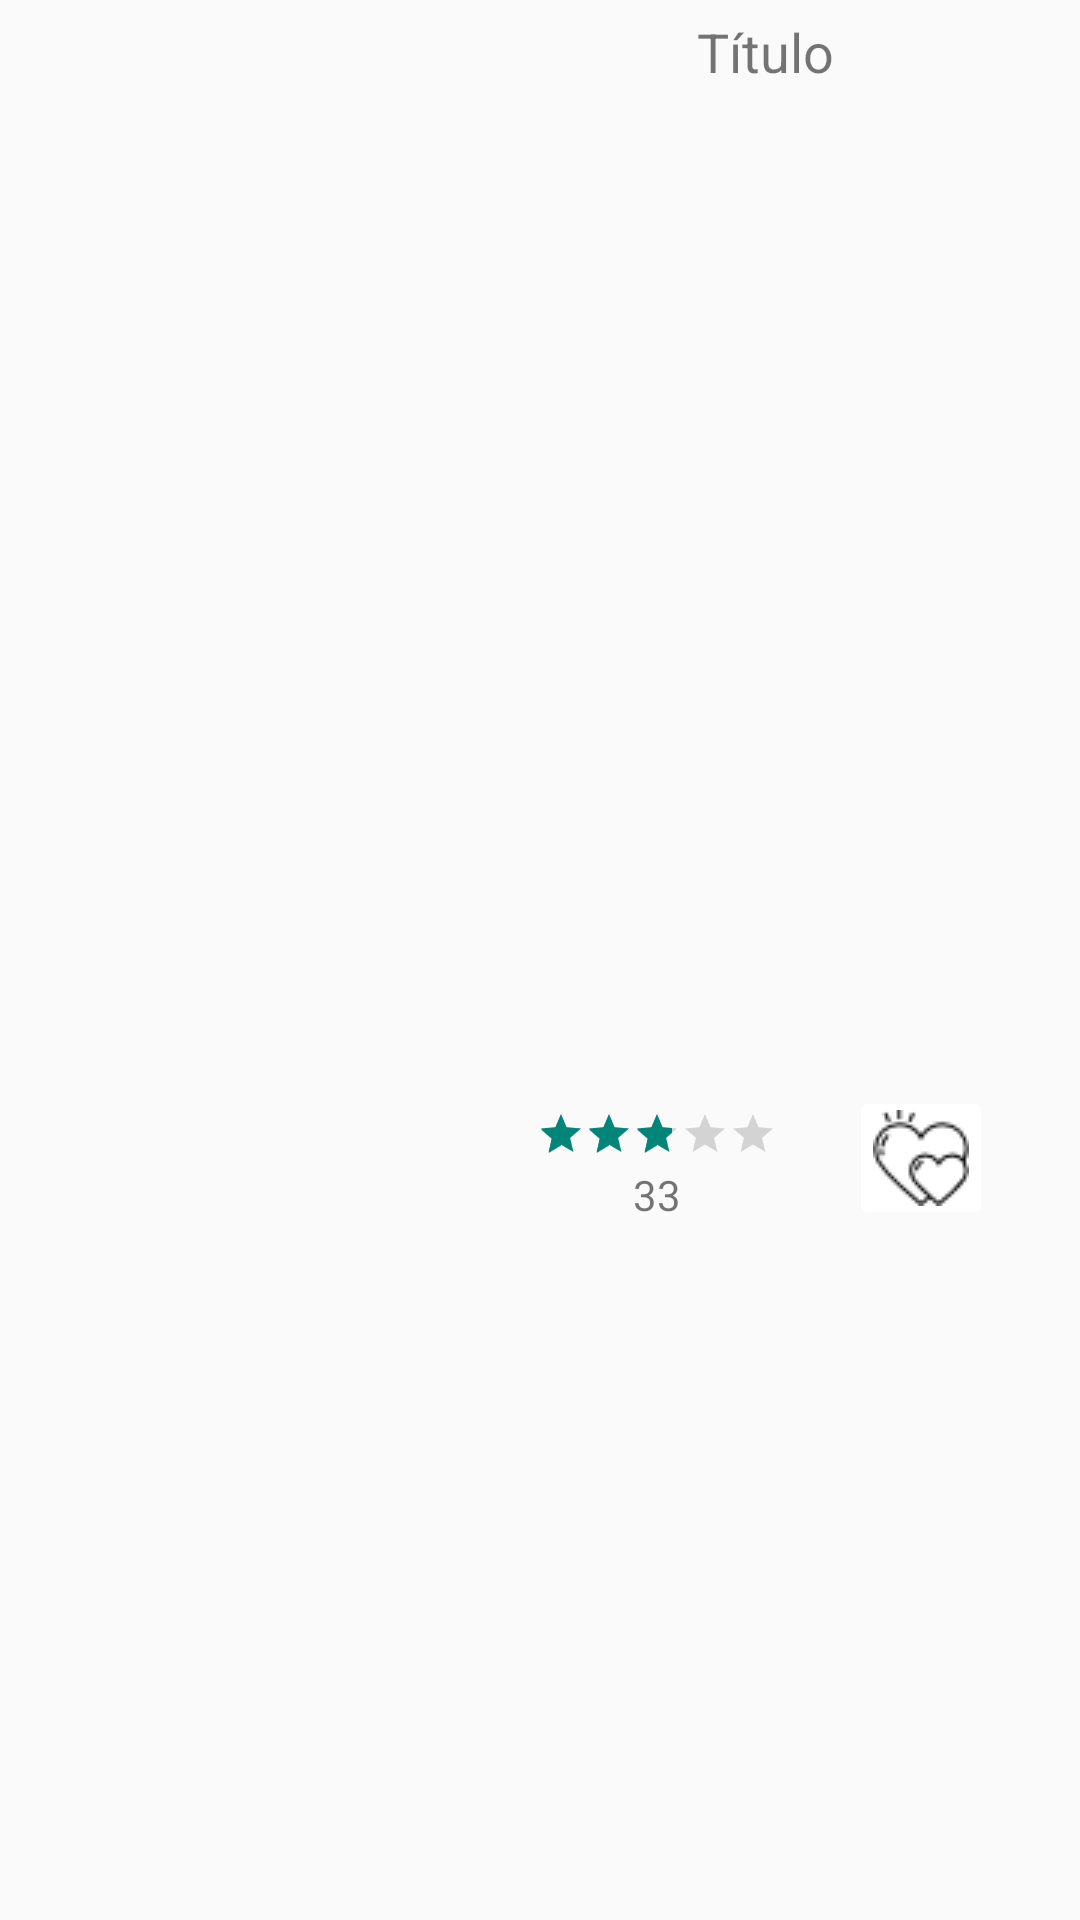

Here is an Android app screen rendered from its layout file. Give the layout XML and the strings, colors and styles it references.
<!-- AndroidManifest.xml: application theme Theme.Design.Light.NoActionBar -->
<!-- res/layout/fragment_item.xml -->
<?xml version="1.0" encoding="utf-8"?>
<androidx.constraintlayout.widget.ConstraintLayout xmlns:android="http://schemas.android.com/apk/res/android"
    xmlns:app="http://schemas.android.com/apk/res-auto"
    xmlns:tools="http://schemas.android.com/tools"
    android:layout_width="match_parent"
    android:layout_height="200dp"
    android:orientation="vertical"
    android:padding="5dp">

    <ImageView
        android:id="@+id/img_portada_fr_item_toprated"
        android:layout_width="150dp"
        android:layout_height="180dp"
        app:layout_constraintBottom_toBottomOf="parent"
        app:layout_constraintStart_toStartOf="parent"
        app:layout_constraintTop_toTopOf="parent"
        tools:src="@tools:sample/avatars" />


    <TextView
        android:id="@+id/txt_titulo_item_fr_toprated"
        android:layout_width="0dp"
        android:layout_height="wrap_content"
        android:text="Título"
        android:textAlignment="center"
        android:textSize="18sp"
        app:layout_constraintEnd_toEndOf="parent"
        app:layout_constraintHorizontal_bias="0.0"
        app:layout_constraintStart_toEndOf="@+id/img_portada_fr_item_toprated"
        app:layout_constraintTop_toTopOf="parent" />

    <RatingBar
        android:id="@+id/rtingbar_item_fr_top_rated"
        style="@android:style/Widget.Material.Light.RatingBar.Small"
        android:layout_width="wrap_content"
        android:layout_height="wrap_content"
        android:layout_marginStart="24dp"
        android:isIndicator="true"
        android:numStars="5"
        android:rating="2.8"
        android:stepSize="0.2"
        app:layout_constraintBottom_toTopOf="@+id/imageView3"
        app:layout_constraintStart_toEndOf="@+id/img_portada_fr_item_toprated" />

    <ImageView
        android:id="@+id/imageView3"
        android:layout_width="24dp"
        android:layout_height="24dp"
        android:layout_marginStart="24dp"
        android:layout_weight="1"
        app:layout_constraintBottom_toBottomOf="@+id/img_portada_fr_item_toprated"
        app:layout_constraintStart_toEndOf="@+id/img_portada_fr_item_toprated"
        app:srcCompat="@drawable/voto" />

    <TextView
        android:id="@+id/txt_votos_fr_item_toprated"
        android:layout_width="wrap_content"
        android:layout_height="wrap_content"
        android:layout_marginStart="8dp"
        android:layout_weight="1"
        android:text="33"
        app:layout_constraintBottom_toBottomOf="@+id/imageView3"
        app:layout_constraintStart_toEndOf="@+id/imageView3"
        app:layout_constraintTop_toTopOf="@+id/imageView3" />

    <ImageButton
        android:id="@+id/imageButton_favorito_itemtoprated"
        android:layout_width="48dp"
        android:layout_height="48dp"
        android:layout_marginEnd="24dp"
        android:backgroundTint="#FFFFFF"
        android:textAlignment="viewEnd"
        app:layout_constraintBottom_toBottomOf="@+id/imageView3"
        app:layout_constraintEnd_toEndOf="parent"
        app:srcCompat="@drawable/corazonfalse"
        tools:ignore="SpeakableTextPresentCheck" />

    <TextView
        android:id="@+id/textViewDescription"
        android:layout_width="0dp"
        android:layout_height="wrap_content"
        android:layout_marginTop="8dp"
        android:maxLines="4"
        android:paddingStart="10dp"
        app:layout_constraintBottom_toTopOf="@+id/rtingbar_item_fr_top_rated"
        app:layout_constraintEnd_toEndOf="parent"
        app:layout_constraintStart_toEndOf="@+id/img_portada_fr_item_toprated"
        app:layout_constraintTop_toBottomOf="@+id/txt_titulo_item_fr_toprated"
        app:layout_constraintVertical_bias="0.0" />

</androidx.constraintlayout.widget.ConstraintLayout>
<!-- resources referenced by this layout -->
<resources>
  <!-- drawable corazonfalse: png bitmap (drawable, 1028 bytes) -->
</resources>
